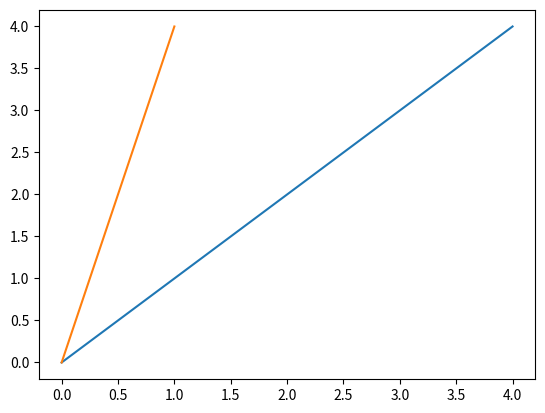

The matplotlib source for this figure:
#Write a program called plottask.py that displays a plot of the functions f(x)=x, g(x)=x2 and h(x)=x3 
# in the range [0, 4] on the one set of axes.
#Some marks will be given for making the plot look nice.
#Author: Andrea Stanicic

import matplotlib.pyplot as plt
import numpy as np

xpoints = np.array([0,4])
ypoints = np.array([0,4])
zpoints = np.array([0,4])

plt.plot(xpoints, ypoints, zpoints)
plt.show()


